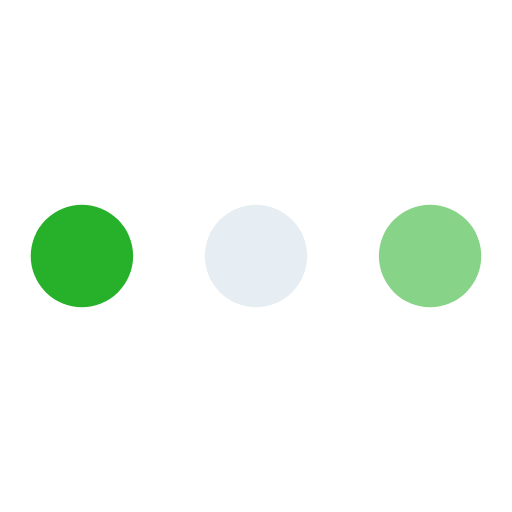
t = 0.00 s
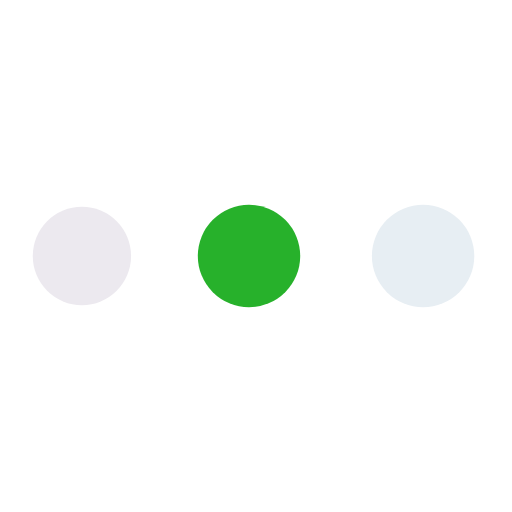
t = 0.73 s
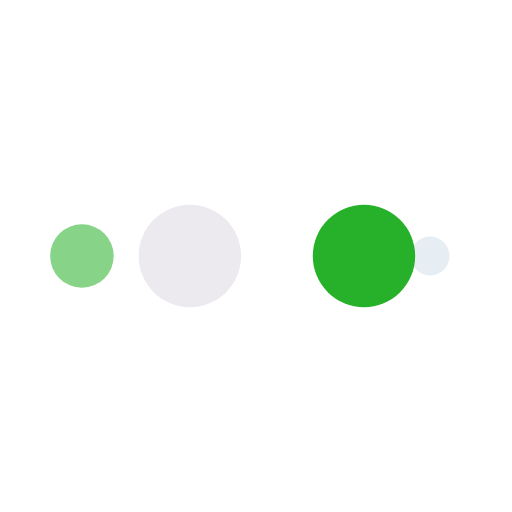
t = 1.22 s
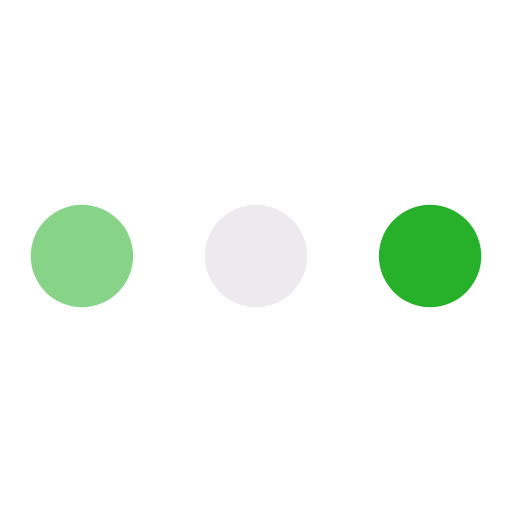
t = 1.95 s
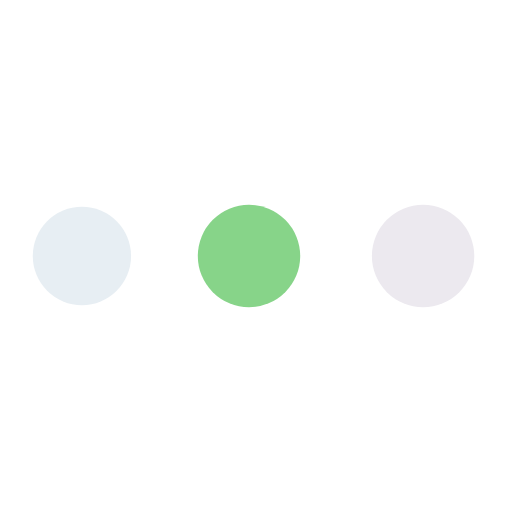
t = 2.68 s
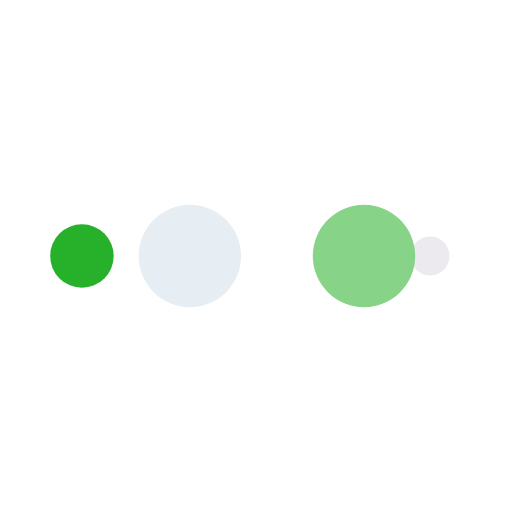
t = 3.17 s

The animated SVG that drew these frames (rendered in a browser with its animation timeline set to each time). Animation: 10 SMIL elements (animate=10); one cycle of 3.90 s, repeats indefinitely.

<svg width="78px"  height="78px"  xmlns="http://www.w3.org/2000/svg" viewBox="0 0 100 100" preserveAspectRatio="xMidYMid" class="lds-ellipsis" style="background: none;"><!--circle(cx="16",cy="50",r="10")--><circle cx="84" cy="50" r="0" fill="#87d489"><animate attributeName="r" values="10;0;0;0;0" keyTimes="0;0.25;0.5;0.75;1" keySplines="0 0.5 0.5 1;0 0.5 0.5 1;0 0.5 0.5 1;0 0.5 0.5 1" calcMode="spline" dur="3.9s" repeatCount="indefinite" begin="0s"></animate><animate attributeName="cx" values="84;84;84;84;84" keyTimes="0;0.25;0.5;0.75;1" keySplines="0 0.5 0.5 1;0 0.5 0.5 1;0 0.5 0.5 1;0 0.5 0.5 1" calcMode="spline" dur="3.9s" repeatCount="indefinite" begin="0s"></animate></circle><circle cx="16" cy="50" r="9.55777" fill="#e7eef3"><animate attributeName="r" values="0;10;10;10;0" keyTimes="0;0.25;0.5;0.75;1" keySplines="0 0.5 0.5 1;0 0.5 0.5 1;0 0.5 0.5 1;0 0.5 0.5 1" calcMode="spline" dur="3.9s" repeatCount="indefinite" begin="-1.95s"></animate><animate attributeName="cx" values="16;16;50;84;84" keyTimes="0;0.25;0.5;0.75;1" keySplines="0 0.5 0.5 1;0 0.5 0.5 1;0 0.5 0.5 1;0 0.5 0.5 1" calcMode="spline" dur="3.9s" repeatCount="indefinite" begin="-1.95s"></animate></circle><circle cx="84" cy="50" r="0.442229" fill="#27b12b"><animate attributeName="r" values="0;10;10;10;0" keyTimes="0;0.25;0.5;0.75;1" keySplines="0 0.5 0.5 1;0 0.5 0.5 1;0 0.5 0.5 1;0 0.5 0.5 1" calcMode="spline" dur="3.9s" repeatCount="indefinite" begin="-0.975s"></animate><animate attributeName="cx" values="16;16;50;84;84" keyTimes="0;0.25;0.5;0.75;1" keySplines="0 0.5 0.5 1;0 0.5 0.5 1;0 0.5 0.5 1;0 0.5 0.5 1" calcMode="spline" dur="3.9s" repeatCount="indefinite" begin="-0.975s"></animate></circle><circle cx="82.4964" cy="50" r="10" fill="#ece9ef"><animate attributeName="r" values="0;10;10;10;0" keyTimes="0;0.25;0.5;0.75;1" keySplines="0 0.5 0.5 1;0 0.5 0.5 1;0 0.5 0.5 1;0 0.5 0.5 1" calcMode="spline" dur="3.9s" repeatCount="indefinite" begin="0s"></animate><animate attributeName="cx" values="16;16;50;84;84" keyTimes="0;0.25;0.5;0.75;1" keySplines="0 0.5 0.5 1;0 0.5 0.5 1;0 0.5 0.5 1;0 0.5 0.5 1" calcMode="spline" dur="3.9s" repeatCount="indefinite" begin="0s"></animate></circle><circle cx="48.4964" cy="50" r="10" fill="#87d489"><animate attributeName="r" values="0;0;10;10;10" keyTimes="0;0.25;0.5;0.75;1" keySplines="0 0.5 0.5 1;0 0.5 0.5 1;0 0.5 0.5 1;0 0.5 0.5 1" calcMode="spline" dur="3.9s" repeatCount="indefinite" begin="0s"></animate><animate attributeName="cx" values="16;16;16;50;84" keyTimes="0;0.25;0.5;0.75;1" keySplines="0 0.5 0.5 1;0 0.5 0.5 1;0 0.5 0.5 1;0 0.5 0.5 1" calcMode="spline" dur="3.9s" repeatCount="indefinite" begin="0s"></animate></circle></svg>
